Run: headless pygame with SDL's dummy video driver; simulated clock (each Clock.tick advances the game by its frame time, no real sleeping); random seed 0; keys injected as events and as key.get_pressed() state; no mouse input.
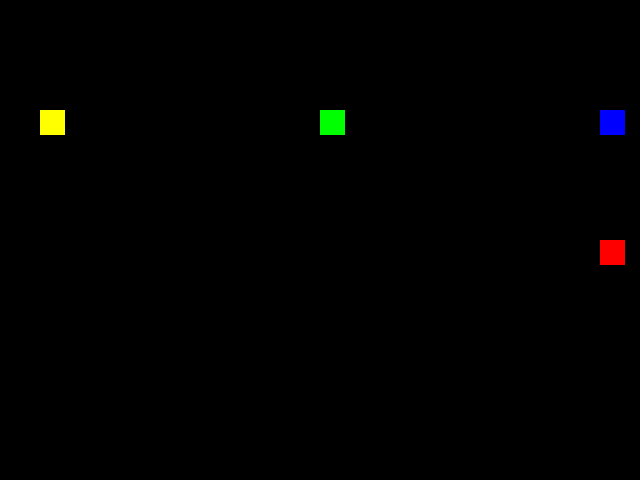
Frame 1 of 4 · flips 1–60 · no input
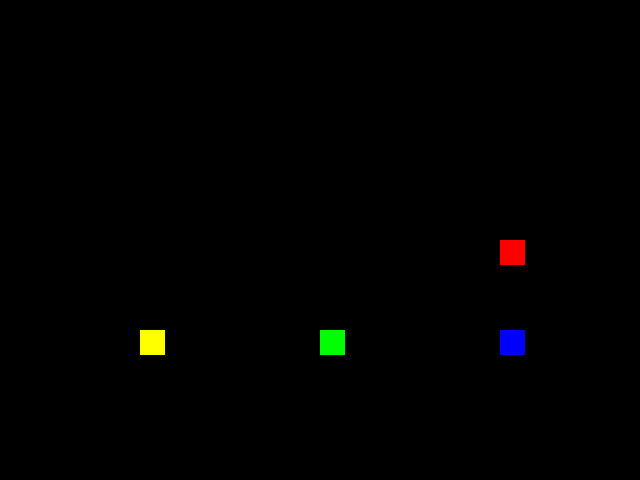
Frame 2 of 4 · flips 61–180 · tapped SPACE, RETURN · held RIGHT (→), D
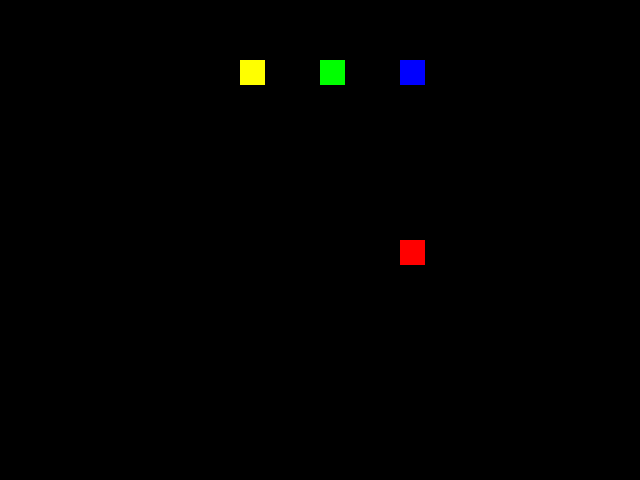
Frame 3 of 4 · flips 181–300 · held DOWN (↓), S
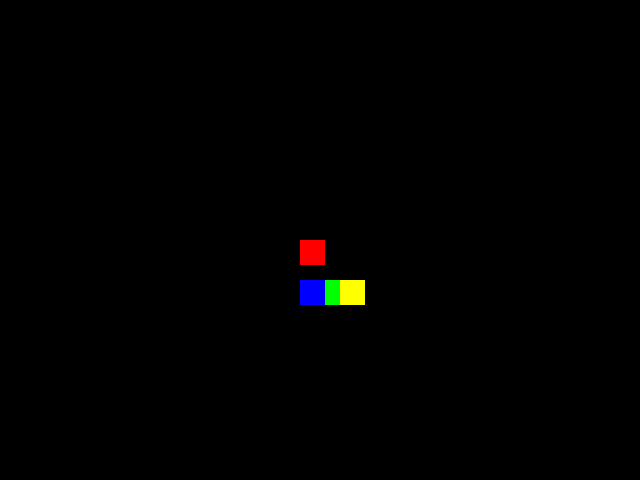
Frame 4 of 4 · flips 301–420 · held LEFT (←), A, UP (↑), W

The pygame program that drew these frames:

# I - Import and Initialize
import pygame
pygame.init()

# D - Display configuration
screen = pygame.display.set_mode((640, 480))
pygame.display.set_caption("5-1")

# E - Entities (just background for now)
background = pygame.Surface(screen.get_size())
background = background.convert()
background.fill((0, 0, 0))

#box 1 moving right, red
box_1 = pygame.Surface((25, 25))
box_1 = box_1.convert()
box_1.fill((255, 0, 0))
#box 2 moving down, green
box_2 = pygame.Surface((25, 25))
box_2 = box_2.convert()
box_2.fill((0, 255, 0))
#box 3 moving diagonally from top left, blue 
box_3 = pygame.Surface((25, 25))
box_3 = box_3.convert()
box_3.fill((0, 0, 255))
#box 4 moving diagonally from top right, yellow
box_4 = pygame.Surface((25, 25))
box_4 = box_4.convert()
box_4.fill((255, 255, 0))

box_1_x= 0
box_1_y= 240

box_2_x= 320
box_2_y= 0 

box_3_x= 0
box_3_y= 0

box_4_x= 640
box_4_y= 0


# A - Action (broken into ALTER steps)

    # A - Assign values to key variables
clock = pygame.time.Clock()
keepGoing = True

    # L - Loop
while keepGoing:

    # T - Timer to set frame rate
    clock.tick(30)

    # E - Event handling
    for event in pygame.event.get():
        if event.type == pygame.QUIT:
            keepGoing = False
    #makes the boxes move
    box_1_x+= 10
    box_2_y+= 10
    box_3_x+= 10
    box_3_y+= 10
    box_4_x-= 10
    box_4_y+= 10
    # causes boxes to reset when reaching end of screen
    if box_1_x> screen.get_width():
        box_1_x = 0
    if box_2_y> screen.get_height():
        box_2_y = 0  
    if box_3_y> screen.get_height():
        box_3_y = 0  
    if box_3_x> screen.get_width():
        box_3_x = 0      
    if box_4_y> screen.get_height():
        box_4_y = 0  
    if box_4_x< 0:
        box_4_x = 640        
    # R - Refresh display
    screen.blit(background, (0, 0))
    screen.blit(box_1, (box_1_x, box_1_y))
    screen.blit(box_2, (box_2_x, box_2_y))
    screen.blit(box_3, (box_3_x, box_3_y))
    screen.blit(box_4, (box_4_x, box_4_y))
    pygame.display.flip()

# Close the game window
pygame.quit()
